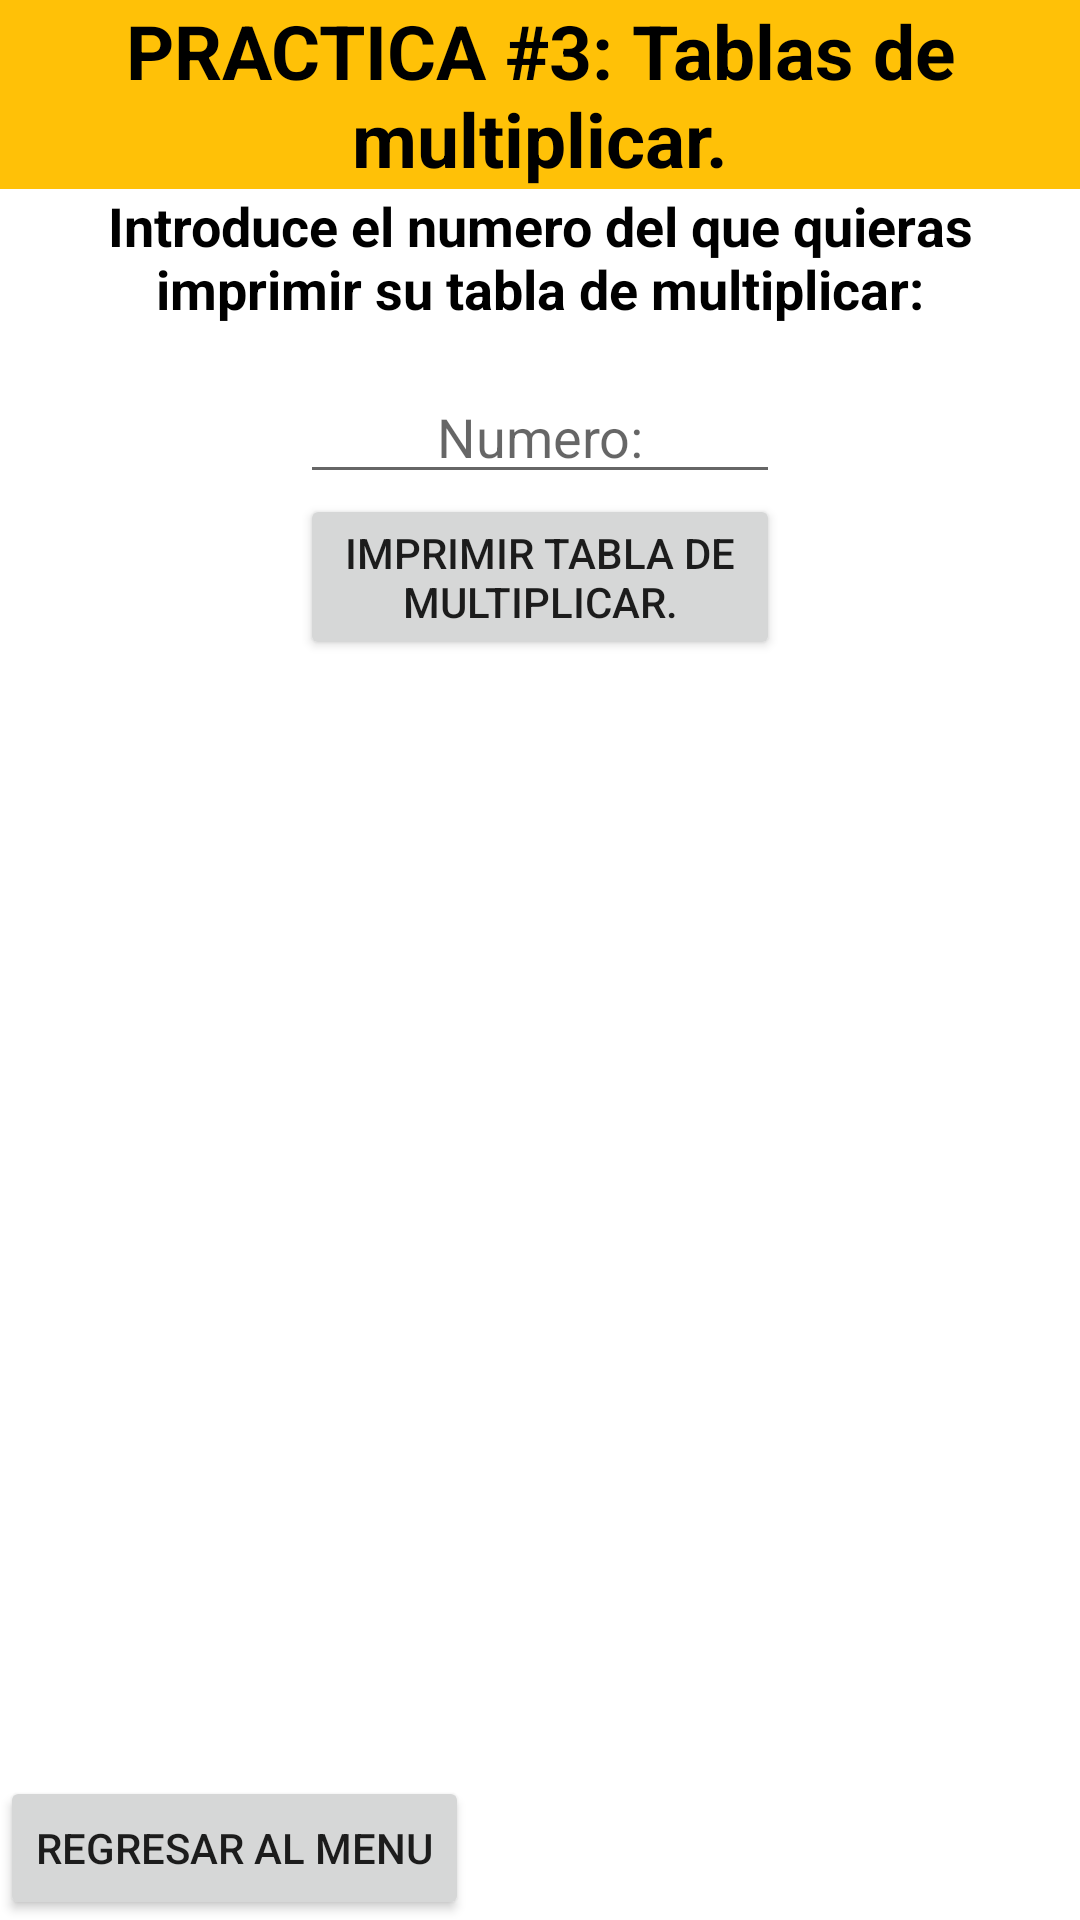

Android layout source for this screen:
<!-- AndroidManifest.xml: application theme Theme.ActividadMenu -->
<!-- res/layout/activity_practica3.xml -->
<?xml version="1.0" encoding="utf-8"?>
<RelativeLayout xmlns:android="http://schemas.android.com/apk/res/android"
    xmlns:app="http://schemas.android.com/apk/res-auto"
    xmlns:tools="http://schemas.android.com/tools"
    android:layout_width="match_parent"
    android:layout_height="match_parent"
    android:gravity="top|center"
    tools:context=".Practica3">

 <Button
     android:id="@+id/comeback3"
     android:layout_width="wrap_content"
     android:layout_height="wrap_content"

     android:layout_alignParentStart="true"
     android:layout_alignParentBottom="true"
     android:layout_marginStart="0dp"
     android:text="Regresar al menu" />

    <Button
        android:id="@+id/btnImprimirTabla"
        android:layout_width="match_parent"
        android:layout_height="wrap_content"
        android:layout_below="@+id/IntNumero"
        android:layout_marginHorizontal="100dp"
        android:text="Imprimir Tabla de Multiplicar." />

    <TextView
        android:id="@+id/titulo3"
        android:layout_width="match_parent"
        android:layout_height="wrap_content"
        android:background="#FFC107"
        android:text="PRACTICA #3: Tablas de multiplicar."
        android:textAlignment="center"
        android:textColor="#000000"
        android:textSize="25sp"
        android:textStyle="bold" />

    <TextView
        android:id="@+id/instruccion"
        android:layout_width="match_parent"
        android:layout_height="wrap_content"
        android:layout_below="@+id/titulo3"
        android:layout_alignParentTop="false"

        android:layout_centerHorizontal="false"
        android:text="Introduce el numero del que quieras imprimir su tabla de multiplicar:"
        android:textAlignment="center"
        android:textColor="#000000"
        android:textSize="18sp"
        android:textStyle="bold" />

    <EditText
        android:id="@+id/IntNumero"
        android:layout_width="match_parent"
        android:layout_height="wrap_content"
        android:layout_below="@+id/instruccion"
         android:layout_marginHorizontal="100dp"
        android:layout_marginTop="15dp"
        android:hint="Numero:"
        android:textAlignment="center" />

   <TextView
       android:id="@+id/MostrarTablas"
       android:layout_width="292dp"
       android:layout_height="476dp"
       android:layout_below="@+id/btnImprimirTabla"
       android:layout_alignParentEnd="true"
       android:layout_alignParentBottom="true"
       android:layout_centerHorizontal="true"
       android:layout_marginTop="27dp"
       android:layout_marginEnd="64dp"
       android:layout_marginBottom="125dp"
       android:textAlignment="center"
       android:textSize="18sp"
       android:textStyle="bold" />


</RelativeLayout>
<!-- resources referenced by this layout -->
<resources>
  <style name="Theme.ActividadMenu" parent="Theme.MaterialComponents.DayNight.DarkActionBar">
          
          <item name="colorPrimary">@color/purple_500</item>
          <item name="colorPrimaryVariant">@color/purple_700</item>
          <item name="colorOnPrimary">@color/white</item>
          
          <item name="colorSecondary">@color/teal_200</item>
          <item name="colorSecondaryVariant">@color/teal_700</item>
          <item name="colorOnSecondary">@color/black</item>
          
          <item name="android:statusBarColor" tools:targetApi="l">?attr/colorPrimaryVariant</item>
          
      </style>
  <color name="purple_500">#2196F3</color>
  <color name="purple_700">#FF3700B3</color>
  <color name="white">#FF000000</color>
  <color name="teal_200">#FF03DAC5</color>
  <color name="teal_700">#FF018786</color>
  <color name="black">#FF000000</color>
</resources>
